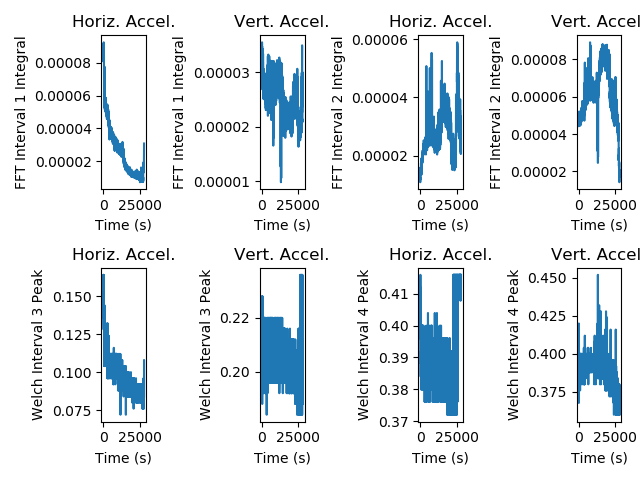

Source data for this figure (header and first rows):
time, haccel_trapz_int1, haccel_trapz_int2, haccel_peak_int3, haccel_peak_int4, vaccel_trapz_int1, vaccel_trapz_int2, vaccel_peak_int3, vaccel_peak_int4
0, 8.860406750866465e-05, 1.1452244195332427e-05, 0.148, 0.4, 3.221596308607526e-05, 4.514602802388351e-05, 0.228, 0.412
10, 8.908263662307268e-05, 1.090871088362882e-05, 0.152, 0.4, 3.0209194271889633e-05, 4.583752894195495e-05, 0.216, 0.404
20, 8.799671293557284e-05, 1.2143757271622527e-05, 0.144, 0.396, 3.2459241452134296e-05, 4.7152963630334624e-05, 0.208, 0.396
30, 8.692200418051737e-05, 1.2112403300594992e-05, 0.136, 0.404, 3.293006444919106e-05, 4.613477463561471e-05, 0.228, 0.404
40, 8.833074811220146e-05, 1.2215186792383868e-05, 0.148, 0.4, 3.30288732191575e-05, 4.847744600286926e-05, 0.224, 0.408
50, 8.07886838312193e-05, 1.27806726485992e-05, 0.152, 0.408, 3.052670491025167e-05, 4.6303353028034764e-05, 0.208, 0.408
60, 8.210226631943484e-05, 1.1815481566414215e-05, 0.156, 0.396, 3.5111198305158e-05, 4.4206702985884683e-05, 0.216, 0.396
70, 8.6044947402265e-05, 1.3655355462551243e-05, 0.156, 0.412, 3.149006211311153e-05, 4.648756102267815e-05, 0.22, 0.412
80, 8.508000518958099e-05, 1.2655208493634743e-05, 0.156, 0.412, 3.265762185321168e-05, 4.430787912739369e-05, 0.224, 0.368
90, 8.131914568636003e-05, 1.4207569355946714e-05, 0.152, 0.408, 3.228029197255818e-05, 4.6335474325323826e-05, 0.224, 0.376
100, 8.095443883975872e-05, 1.3768574431443253e-05, 0.156, 0.416, 3.378003843084132e-05, 4.470782679929681e-05, 0.224, 0.416
110, 8.085435849928367e-05, 1.5978252940722863e-05, 0.164, 0.412, 3.2939694349724016e-05, 5.108694278104587e-05, 0.224, 0.42
120, 8.381749292011095e-05, 1.5473317580491702e-05, 0.156, 0.404, 3.367515672764197e-05, 4.6658829625166606e-05, 0.224, 0.416
130, 8.399376802906508e-05, 1.4932332197604316e-05, 0.148, 0.408, 3.4766903894437094e-05, 4.952850609426779e-05, 0.224, 0.372
140, 8.471558629486567e-05, 1.2952810477308016e-05, 0.164, 0.4, 3.2427030473423e-05, 4.516406969423704e-05, 0.216, 0.416
150, 8.355196708933613e-05, 1.43252942805057e-05, 0.156, 0.408, 3.0607608017959006e-05, 4.7152644421912044e-05, 0.216, 0.368
160, 8.259713664582273e-05, 1.4888344958459215e-05, 0.156, 0.412, 3.322646155501786e-05, 4.771199897669011e-05, 0.216, 0.416
170, 8.29205194642601e-05, 1.528629094280752e-05, 0.164, 0.408, 3.3160929052463936e-05, 4.747037541566987e-05, 0.22, 0.408
180, 8.381297874683861e-05, 1.4711222737428911e-05, 0.152, 0.404, 3.5456397011025476e-05, 4.632290186760606e-05, 0.22, 0.404
190, 8.300355577371091e-05, 1.4449087576390696e-05, 0.152, 0.396, 3.3635989917742964e-05, 4.550759188271497e-05, 0.216, 0.404
200, 8.361114738922738e-05, 1.4947004249210963e-05, 0.148, 0.4, 3.3094954640560957e-05, 4.644251227359512e-05, 0.216, 0.4
210, 8.721366482928744e-05, 1.3242398519520089e-05, 0.144, 0.396, 3.475508060248185e-05, 4.7460974047527284e-05, 0.208, 0.396
220, 8.671655141050801e-05, 1.5169477307622852e-05, 0.14, 0.396, 3.154920338373041e-05, 5.144192379413002e-05, 0.224, 0.396
230, 8.550135994278365e-05, 1.5592513432353205e-05, 0.148, 0.396, 2.884939570307929e-05, 4.8955005913133015e-05, 0.208, 0.396
240, 9.017275920645632e-05, 1.3398198618462275e-05, 0.14, 0.396, 3.241722201239809e-05, 4.5840847740592116e-05, 0.216, 0.396
250, 8.312360169531331e-05, 1.3553451844460245e-05, 0.136, 0.396, 3.449771349689632e-05, 4.7258693931956446e-05, 0.208, 0.396
260, 8.820024778438905e-05, 1.41637004927496e-05, 0.14, 0.388, 3.117219398434144e-05, 4.8375362638253326e-05, 0.216, 0.388
270, 8.944723452568591e-05, 1.3682906323978878e-05, 0.14, 0.396, 3.322722160083841e-05, 5.0354798753391655e-05, 0.208, 0.396
280, 9.250511451263841e-05, 1.3874653685355983e-05, 0.144, 0.388, 3.085646997927803e-05, 4.834476453833903e-05, 0.216, 0.388
290, 8.878976496175e-05, 1.4284912428432945e-05, 0.128, 0.392, 3.061699870275306e-05, 5.022143813622715e-05, 0.22, 0.388
300, 8.78992117688388e-05, 1.4203581506717766e-05, 0.148, 0.384, 3.200046044052389e-05, 5.0392264734402316e-05, 0.188, 0.384
310, 9.014696962601187e-05, 1.3504666899954578e-05, 0.132, 0.396, 3.0589568283930325e-05, 5.0266142921569764e-05, 0.204, 0.396
320, 8.693157419950504e-05, 1.4097450358843697e-05, 0.136, 0.388, 3.2382892661721074e-05, 4.956065805535059e-05, 0.208, 0.388
330, 9.199809536615536e-05, 1.4408845394759146e-05, 0.14, 0.388, 3.0375174385430995e-05, 5.03068729213116e-05, 0.208, 0.388
340, 8.468326783736917e-05, 1.4392166890277552e-05, 0.14, 0.388, 3.3993527909981095e-05, 4.947796028140387e-05, 0.2, 0.388
350, 8.490096510601068e-05, 1.447020861217574e-05, 0.14, 0.392, 3.1252384897699696e-05, 5.210774125245046e-05, 0.208, 0.392
360, 8.87161277375025e-05, 1.3809911270894606e-05, 0.132, 0.388, 3.141194042542879e-05, 4.741684485045978e-05, 0.208, 0.388
370, 8.732301681675958e-05, 1.4745228835138849e-05, 0.14, 0.388, 3.142042609392625e-05, 4.8668172203800606e-05, 0.208, 0.388
380, 8.477019315299805e-05, 1.3929470150342362e-05, 0.14, 0.392, 3.2815081081389016e-05, 4.731091377093623e-05, 0.208, 0.392
390, 8.489844727182023e-05, 1.5015810627896759e-05, 0.132, 0.388, 3.433252872335415e-05, 4.861760298524024e-05, 0.208, 0.388
400, 8.762154951692602e-05, 1.423134121799802e-05, 0.14, 0.392, 3.2853011065684385e-05, 4.6486898692419834e-05, 0.204, 0.392
410, 8.290737964718019e-05, 1.4645741253978713e-05, 0.14, 0.388, 3.2266390979077977e-05, 4.8667584486828335e-05, 0.2, 0.388
420, 8.951661178588008e-05, 1.348609601091022e-05, 0.14, 0.396, 3.1881863493536536e-05, 4.809949713687525e-05, 0.212, 0.396
430, 8.897921323534132e-05, 1.426143275466729e-05, 0.128, 0.388, 3.3652175614993836e-05, 4.710241845241093e-05, 0.208, 0.388
440, 8.199607056425345e-05, 1.4444677160564946e-05, 0.128, 0.388, 3.177777342063704e-05, 4.9195761973612386e-05, 0.2, 0.388
450, 8.677094927058923e-05, 1.35260791942871e-05, 0.136, 0.388, 3.093127195619115e-05, 5.027378440688592e-05, 0.208, 0.388
460, 8.44247896029753e-05, 1.3934895019697633e-05, 0.14, 0.388, 3.370063240083827e-05, 4.833637704373841e-05, 0.216, 0.388
470, 7.746034006782948e-05, 1.6261163114125846e-05, 0.14, 0.388, 3.0086356733610255e-05, 4.90220419384839e-05, 0.2, 0.388
480, 7.519237243740887e-05, 1.670153407439592e-05, 0.132, 0.396, 2.889610711244345e-05, 4.948321977353329e-05, 0.212, 0.396
490, 6.446927891033045e-05, 1.7430342748845393e-05, 0.112, 0.388, 3.14596490783261e-05, 4.934541284430186e-05, 0.224, 0.38
500, 6.285630989486084e-05, 1.7117118406756373e-05, 0.112, 0.392, 2.972639646447491e-05, 4.76404498986644e-05, 0.208, 0.392
510, 6.491327236188696e-05, 1.6800075891207284e-05, 0.112, 0.388, 2.7539815899197137e-05, 4.678408868335362e-05, 0.208, 0.388
520, 5.8732783403362613e-05, 1.6442946456210635e-05, 0.112, 0.38, 3.1392470094531146e-05, 4.75534421130898e-05, 0.2, 0.396
530, 5.887079453865387e-05, 1.649890190106765e-05, 0.124, 0.396, 2.9398902719837404e-05, 4.462827697631342e-05, 0.212, 0.38
540, 6.189498991523737e-05, 1.6453549647533583e-05, 0.116, 0.396, 2.9745197590219408e-05, 4.741569802812733e-05, 0.22, 0.396
550, 5.689956673952578e-05, 1.8407761038524807e-05, 0.116, 0.396, 2.965070384768713e-05, 4.5936107260054885e-05, 0.22, 0.396
560, 6.491099512049612e-05, 1.668936890612434e-05, 0.112, 0.388, 2.7792971155790098e-05, 4.6003684200099016e-05, 0.228, 0.388
570, 5.8872087479348074e-05, 1.807091319464728e-05, 0.112, 0.396, 2.8960784713960343e-05, 4.8510717213783265e-05, 0.216, 0.396
580, 5.774964867879299e-05, 1.8238229003706793e-05, 0.112, 0.396, 2.9050020200678225e-05, 4.752838766683153e-05, 0.22, 0.396
590, 5.816470794022602e-05, 1.783630943444999e-05, 0.112, 0.38, 3.192558224377687e-05, 4.5092388490492774e-05, 0.216, 0.388
... 2,743 more rows
